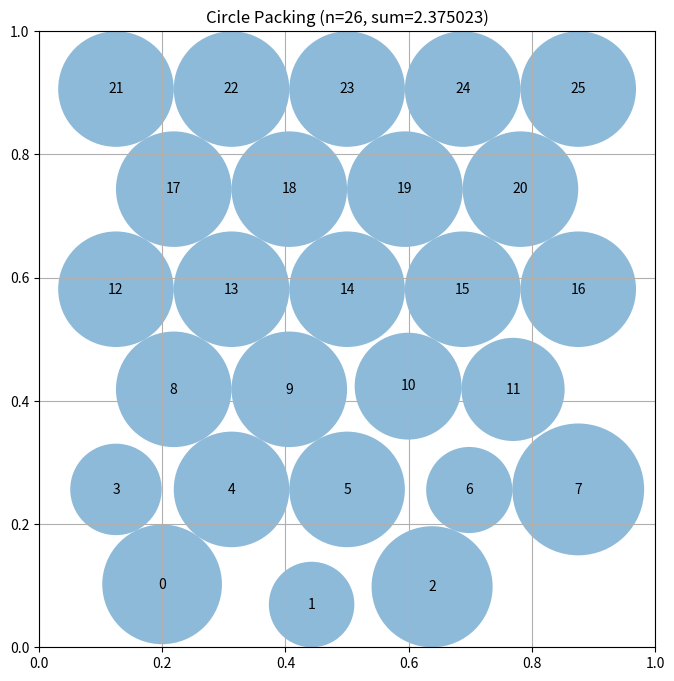

Here is the Python script that generated this plot:
# EVOLVE-BLOCK-START
"""Constructor-based circle packing for n=26 circles"""
import numpy as np


def construct_packing():
    """
    Construct a specific arrangement of 26 circles in a unit square
    that attempts to maximize the sum of their radii.

    Returns:
        Tuple of (centers, radii, sum_of_radii)
        centers: np.array of shape (26, 2) with (x, y) coordinates
        radii: np.array of shape (26) with radius of each circle
        sum_of_radii: Sum of all radii
    """
    # Initialize arrays for 26 circles
    n = 26

    def hex_layout(rows, scale=1.0):
        """True triangular-lattice layout.

        Row spacing g = s*sqrt(3)/2, column spacing s, margin r = s/2, so
        neighboring rows form equilateral triangles (optimal local geometry).
        """
        R = len(rows)
        k = np.sqrt(3.0) / 2.0
        s_h = 1.0 / ((R - 1) * k + 1.0)   # height: (R-1)*g + 2r <= 1
        s_w = 1.0 / max(rows)             # width: count*s <= 1
        s = min(s_h, s_w) * scale
        r0 = s / 2.0
        g = s * k
        pts = []
        for ri, count in enumerate(rows):
            y = r0 + ri * g
            for c in range(count):
                x = 0.5 + (c - (count - 1) / 2.0) * s
                x = min(max(x, 0.005), 0.995)
                pts.append([x, y])
        return np.array(pts)

    def lp_radii(centers):
        """Exact optimal radii at fixed centers via vectorized sparse LP:
        maximize sum(r) s.t. r_i + r_j <= d_ij, r_i <= border distance."""
        radii = compute_max_radii(centers)
        try:
            from scipy.optimize import linprog
            from scipy.sparse import csr_matrix

            ii, jj = np.triu_indices(n, 1)
            d = np.linalg.norm(centers[ii] - centers[jj], axis=1)
            keep = d > 1e-9
            ii, jj, d = ii[keep], jj[keep], d[keep]
            # Pairwise constraints r_i + r_j <= d_ij
            data = np.concatenate([np.ones(len(d)), np.ones(len(d))])
            rows_ = np.concatenate([np.arange(len(d)), np.arange(len(d))])
            cols_ = np.concatenate([ii, jj])
            # Border constraints r_i <= min(x, y, 1-x, 1-y)
            bd = np.minimum.reduce([centers[:, 0], centers[:, 1],
                                    1.0 - centers[:, 0], 1.0 - centers[:, 1]])
            rows_b = len(d) + np.arange(n)
            data = np.concatenate([data, np.ones(n)])
            rows_ = np.concatenate([rows_, rows_b])
            cols_ = np.concatenate([cols_, np.arange(n)])
            A_ub = csr_matrix((data, (rows_, cols_)),
                              shape=(len(d) + n, n))
            b_ub = np.concatenate([d, bd])
            res = linprog(c=-np.ones(n), A_ub=A_ub, b_ub=b_ub,
                          bounds=[(0, None)] * n, method="highs")
            if res.success and np.sum(res.x) > np.sum(radii):
                radii = res.x
        except Exception:
            pass
        return radii

    # Candidate staggered row patterns totaling 26 circles
    candidates = [
        [5, 4, 5, 4, 5, 3],
        [4, 5, 4, 5, 4, 4],
        [5, 4, 5, 4, 5, 3],
        [3, 5, 4, 5, 4, 5],
    ]

    best = None
    for rows in candidates:
        for scale in (0.98, 1.0):
            centers_c = hex_layout(rows, scale=scale)
            radii_c = lp_radii(centers_c)
            total = np.sum(radii_c)
            if best is None or total > best[2]:
                best = (centers_c, radii_c, total)

    centers, radii, sum_radii = best

    # Simulated annealing on center positions with LP re-solve and reheating.
    # Accept worse moves with prob exp((s_new-s_cur)/T) to escape local optima;
    # reheat (reset T) when stuck so the search can cross barriers repeatedly.
    try:
        import time
        rng = np.random.default_rng(0)
        deadline = time.time() + 1.4
        T0 = 0.01
        T = T0
        T_min = 1e-4
        alpha = 0.985
        step = 0.02
        since_improve = 0
        reheats_left = 3
        # Track best-ever configuration separately from current state
        best_c, best_r, best_s = centers.copy(), radii.copy(), sum_radii
        cur_c, cur_r, cur_s = centers, radii, sum_radii
        while time.time() < deadline:
            trial = cur_c.copy()
            k_move = rng.integers(1, 4)
            for idx in rng.choice(n, size=k_move, replace=False):
                trial[idx] += rng.normal(0.0, step, size=2)
            # Keep centers inside the square
            trial = np.clip(trial, 0.01, 0.99)
            radii_t = lp_radii(trial)
            total_t = np.sum(radii_t)
            # Metropolis acceptance
            if total_t >= cur_s or rng.random() < np.exp((total_t - cur_s) / max(T, 1e-12)):
                cur_c, cur_r, cur_s = trial, radii_t, total_t
                if total_t > best_s + 1e-9:
                    best_c, best_r, best_s = trial.copy(), radii_t.copy(), total_t
                    since_improve = 0
            else:
                since_improve += 1
            # Cool down; reheat when stuck
            T = max(T * alpha, T_min)
            if since_improve >= 50 and reheats_left > 0:
                T = T0
                step = 0.03
                since_improve = 0
                reheats_left -= 1
            elif since_improve >= 50:
                since_improve = 0
                # Occasional step-size restart to keep exploring
                step = 0.03 if rng.random() < 0.5 else max(step * 0.8, 0.003)
            else:
                if rng.random() < 0.7:
                    step = max(step * 0.95, 0.002)
                else:
                    step = min(step * 1.3, 0.05)
        centers, radii, sum_radii = best_c, best_r, best_s
    except Exception:
        pass

    return centers, radii, sum_radii


def compute_max_radii(centers):
    """
    Compute the maximum possible radii for each circle position
    such that they don't overlap and stay within the unit square.

    Args:
        centers: np.array of shape (n, 2) with (x, y) coordinates

    Returns:
        np.array of shape (n) with radius of each circle
    """
    n = centers.shape[0]
    radii = np.ones(n)

    # First, limit by distance to square borders
    for i in range(n):
        x, y = centers[i]
        # Distance to borders
        radii[i] = min(x, y, 1 - x, 1 - y)

    # Then, limit by distance to other circles
    # Each pair of circles with centers at distance d can have
    # sum of radii at most d to avoid overlap
    for i in range(n):
        for j in range(i + 1, n):
            dist = np.sqrt(np.sum((centers[i] - centers[j]) ** 2))

            # If current radii would cause overlap
            if radii[i] + radii[j] > dist:
                # Scale both radii proportionally
                scale = dist / (radii[i] + radii[j])
                radii[i] *= scale
                radii[j] *= scale

    return radii


# EVOLVE-BLOCK-END


# This part remains fixed (not evolved)
def run_packing():
    """Run the circle packing constructor for n=26"""
    centers, radii, sum_radii = construct_packing()
    return centers, radii, sum_radii


def visualize(centers, radii):
    """
    Visualize the circle packing

    Args:
        centers: np.array of shape (n, 2) with (x, y) coordinates
        radii: np.array of shape (n) with radius of each circle
    """
    import matplotlib.pyplot as plt
    from matplotlib.patches import Circle

    fig, ax = plt.subplots(figsize=(8, 8))

    # Draw unit square
    ax.set_xlim(0, 1)
    ax.set_ylim(0, 1)
    ax.set_aspect("equal")
    ax.grid(True)

    # Draw circles
    for i, (center, radius) in enumerate(zip(centers, radii)):
        circle = Circle(center, radius, alpha=0.5)
        ax.add_patch(circle)
        ax.text(center[0], center[1], str(i), ha="center", va="center")

    plt.title(f"Circle Packing (n={len(centers)}, sum={sum(radii):.6f})")
    plt.show()


if __name__ == "__main__":
    centers, radii, sum_radii = run_packing()
    print(f"Sum of radii: {sum_radii}")
    # AlphaEvolve improved this to 2.635

    # Uncomment to visualize:
    visualize(centers, radii)
